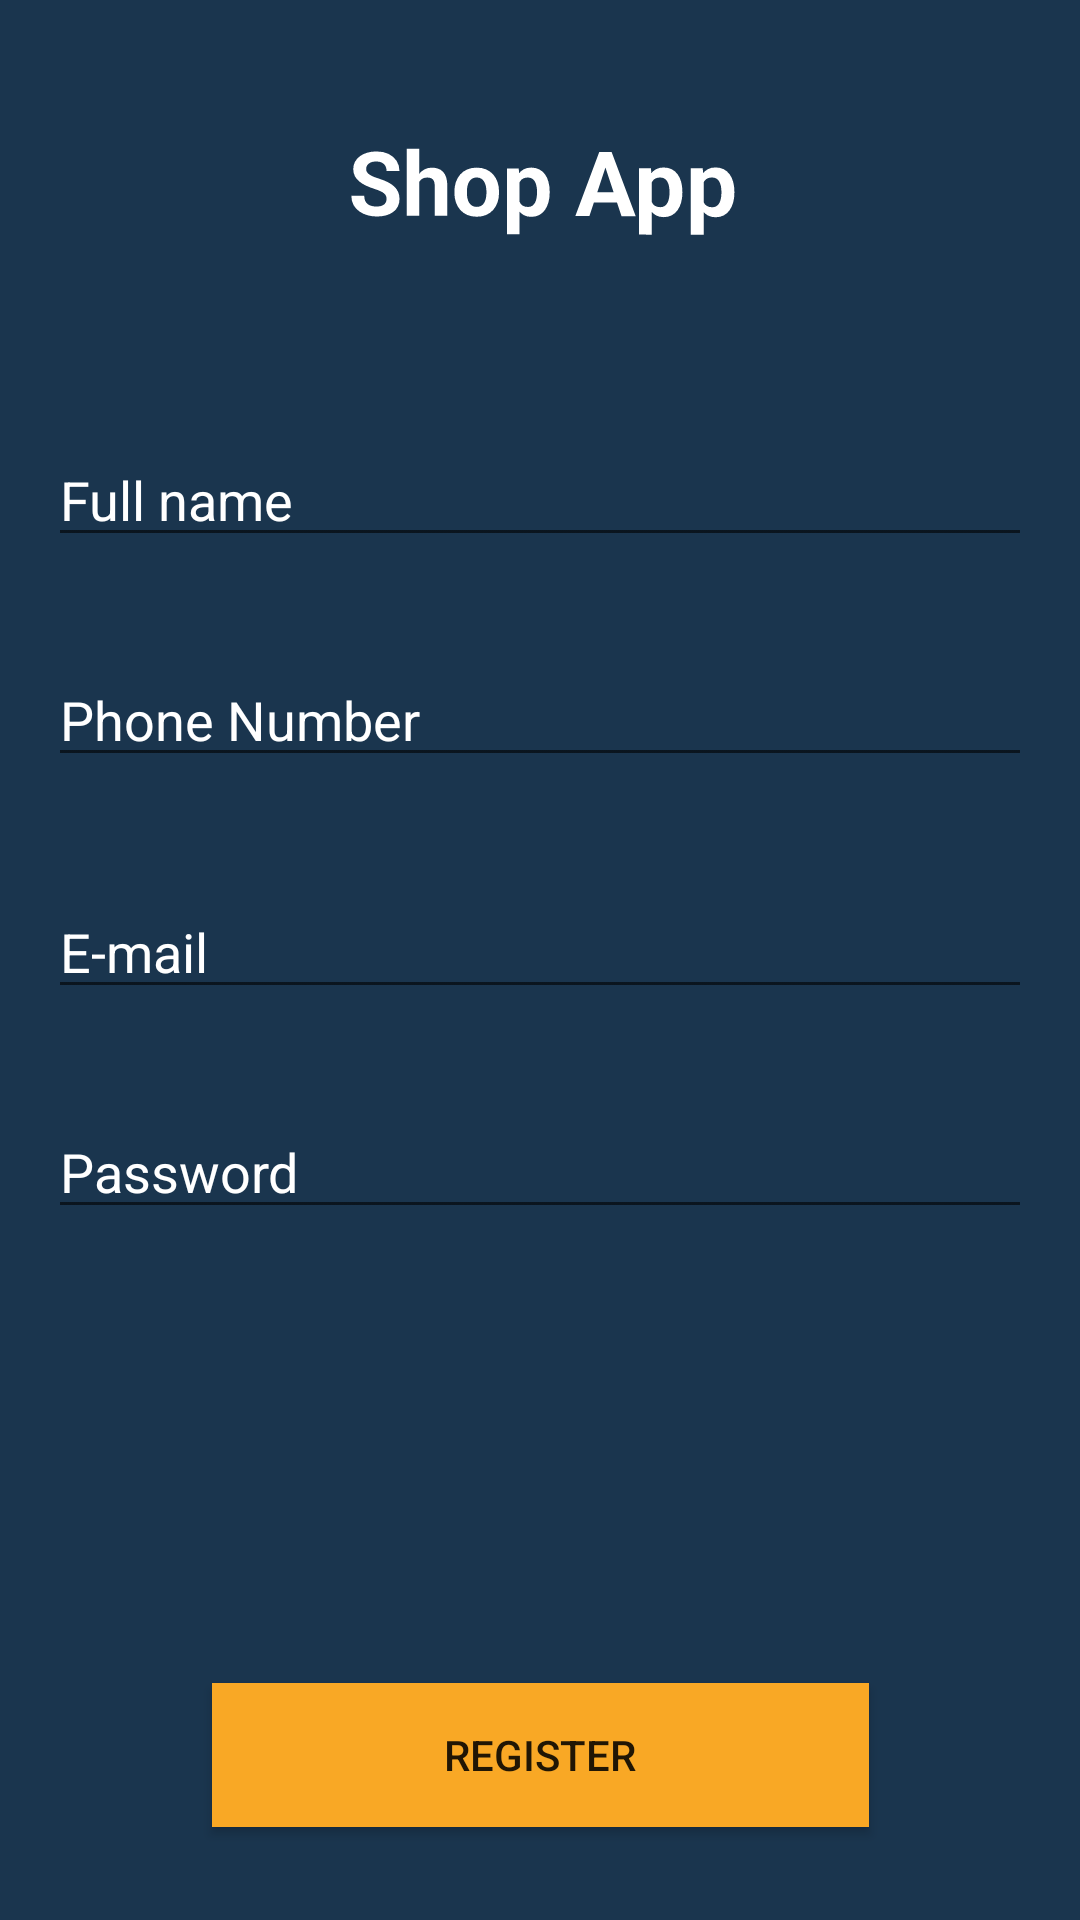

Here is an Android app screen rendered from its layout file. Give the layout XML and the strings, colors and styles it references.
<!-- AndroidManifest.xml: application theme AppTheme -->
<!-- res/layout/activity_register.xml -->
<?xml version="1.0" encoding="utf-8"?>
<androidx.constraintlayout.widget.ConstraintLayout xmlns:android="http://schemas.android.com/apk/res/android"
    xmlns:app="http://schemas.android.com/apk/res-auto"
    xmlns:tools="http://schemas.android.com/tools"
    style="b"
    android:layout_width="match_parent"
    android:layout_height="match_parent"
    android:background="@color/colorPrimary"
    android:padding="16dp"
    tools:context=".RegisterActivity">

    <TextView
        android:id="@+id/textView2"
        android:layout_width="0dp"
        android:layout_height="wrap_content"
        android:layout_marginTop="24dp"
        android:background="#00FFFFFF"
        android:gravity="center"
        android:rotationX="0"
        android:rotationY="-2"
        android:text="Shop App"
        android:textColor="#FFFFFF"
        android:textSize="30sp"
        android:textStyle="bold"
        app:layout_constraintEnd_toEndOf="parent"
        app:layout_constraintStart_toStartOf="parent"
        app:layout_constraintTop_toTopOf="parent" />

    <EditText
        android:id="@+id/RegisterNameEdt"
        android:layout_width="match_parent"
        android:layout_height="wrap_content"
        android:layout_marginTop="64dp"
        android:ems="10"
        android:hint="Full name"
        android:inputType="textPersonName"
        android:textColor="#FFFFFF"
        android:textColorHint="#FFFFFF"
        app:layout_constraintEnd_toEndOf="parent"
        app:layout_constraintHorizontal_bias="0.0"
        app:layout_constraintStart_toStartOf="parent"
        app:layout_constraintTop_toBottomOf="@+id/textView2" />

    <EditText
        android:id="@+id/RegisterNumber"
        android:layout_width="0dp"
        android:layout_height="wrap_content"
        android:layout_marginTop="32dp"
        android:ems="10"
        android:hint="Phone Number"
        android:inputType="number"
        android:textColor="#FFFFFF"
        android:textColorHint="#FFFFFF"
        app:layout_constraintEnd_toEndOf="parent"
        app:layout_constraintHorizontal_bias="0.0"
        app:layout_constraintStart_toStartOf="parent"
        app:layout_constraintTop_toBottomOf="@+id/RegisterNameEdt" />

    <EditText
        android:id="@+id/RegisterEmail"
        android:layout_width="match_parent"
        android:layout_height="wrap_content"
        android:layout_marginTop="36dp"
        android:ems="10"
        android:hint="E-mail"
        android:inputType="textEmailAddress"
        android:textColor="#FFFFFF"
        android:textColorHint="#FFFFFF"
        app:layout_constraintEnd_toEndOf="parent"
        app:layout_constraintHorizontal_bias="0.0"
        app:layout_constraintStart_toStartOf="parent"
        app:layout_constraintTop_toBottomOf="@+id/RegisterNumber" />

    <EditText
        android:id="@+id/RegisterPasswordEdt"
        android:layout_width="match_parent"
        android:layout_height="wrap_content"
        android:layout_marginTop="32dp"
        android:ems="10"
        android:hint="Password"
        android:inputType="textPassword"
        android:textColor="#FFFFFF"
        android:textColorHint="#FFFFFF"
        app:layout_constraintEnd_toEndOf="parent"
        app:layout_constraintStart_toStartOf="parent"
        app:layout_constraintTop_toBottomOf="@+id/RegisterEmail" />

    <Button
        android:id="@+id/RegisterUserBtn"
        android:layout_width="219dp"
        android:layout_height="wrap_content"
        android:background="#F9A825"
        android:elevation="16dp"
        android:text="Register"
        app:layout_constraintBottom_toBottomOf="parent"
        app:layout_constraintEnd_toEndOf="parent"
        app:layout_constraintStart_toStartOf="parent"
        app:layout_constraintTop_toBottomOf="@+id/RegisterPasswordEdt"
        app:layout_constraintVertical_bias="0.91" />

    <ProgressBar
        android:id="@+id/RegisterPogressBar"
        style="?android:attr/progressBarStyle"
        android:layout_width="wrap_content"
        android:layout_height="wrap_content"
        android:background="#FFFFFF"
        android:visibility="invisible"
        app:layout_constraintBottom_toBottomOf="parent"
        app:layout_constraintEnd_toEndOf="parent"
        app:layout_constraintStart_toStartOf="parent"
        app:layout_constraintTop_toTopOf="parent" />
</androidx.constraintlayout.widget.ConstraintLayout>
<!-- resources referenced by this layout -->
<resources>
  <color name="colorPrimary">#1A354E</color>
  <style name="AppTheme" parent="Theme.AppCompat.Light.NoActionBar">
          
          <item name="colorPrimary">#1A354E</item>
          <item name="colorPrimaryDark">#101820</item>
          <item name="colorAccent">#FEE715</item>
          <item name="actionMenuTextColor">@color/colorAccent</item>
      </style>
  <color name="colorAccent">#FEE715</color>
</resources>
